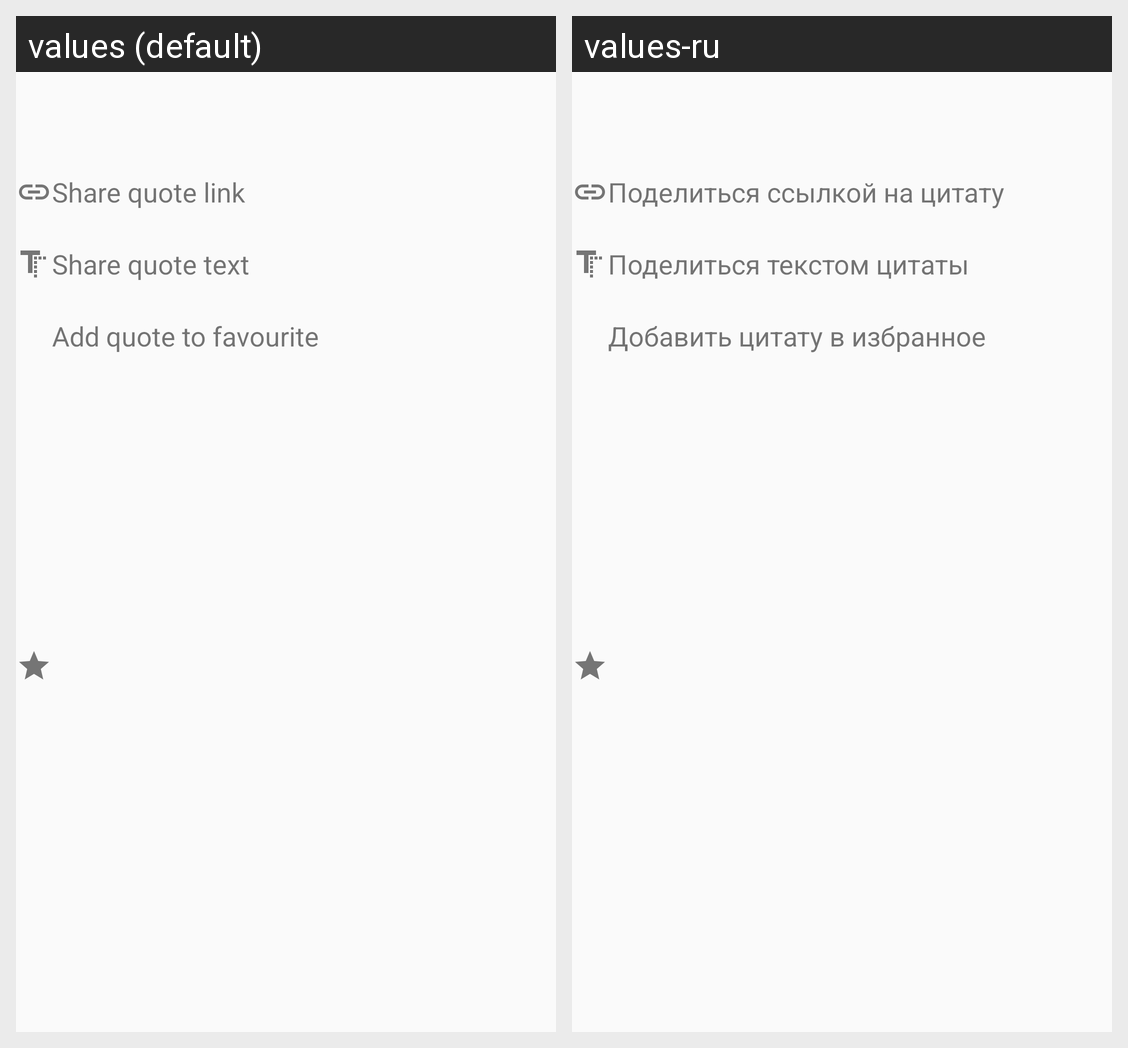

Strings drawn on this Android screen and how each of the app's shown locales translates them:
Android screen res/layout/dialog_quote_actions.xml rendered under 2 locales, left to right: values (default), values-ru. Device: Nexus 5 (rendered at 1080×1920; each locale shown at half size, 540×960, under a caption strip naming it); theme AppTheme.
Strings drawn on this screen, with the default value and each locale's value (text and hints the layout hard-codes, and strings that could not be matched under every locale, appear in the picture but are not listed):

quote_action_share_link
  values: Share quote link
  values-ru: Поделиться ссылкой на цитату

quote_action_share_text
  values: Share quote text
  values-ru: Поделиться текстом цитаты

quote_action_add_to_favourite
  values: Add quote to favourite
  values-ru: Добавить цитату в избранное
